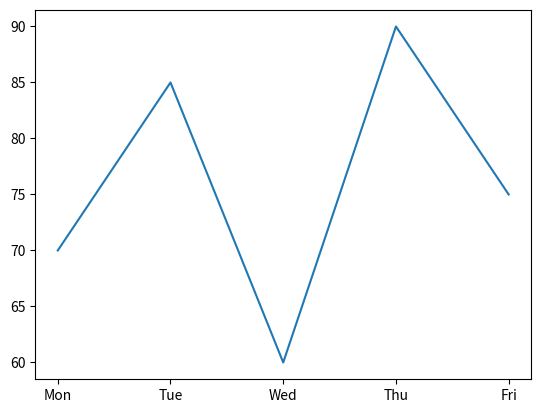
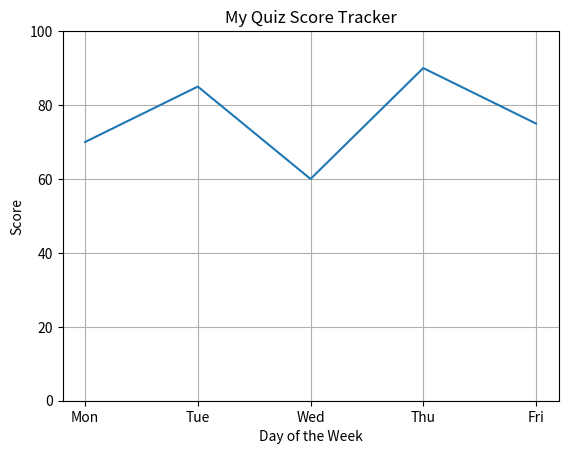
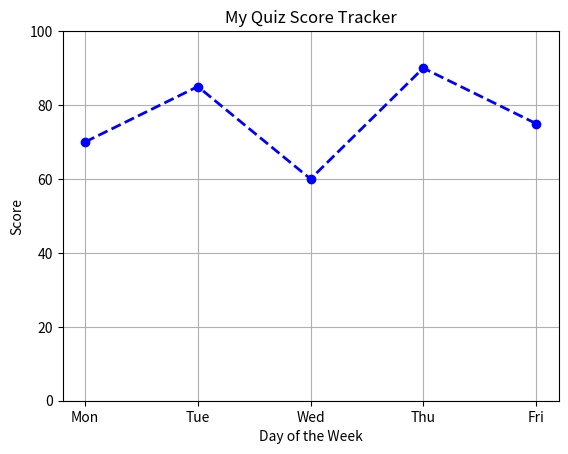
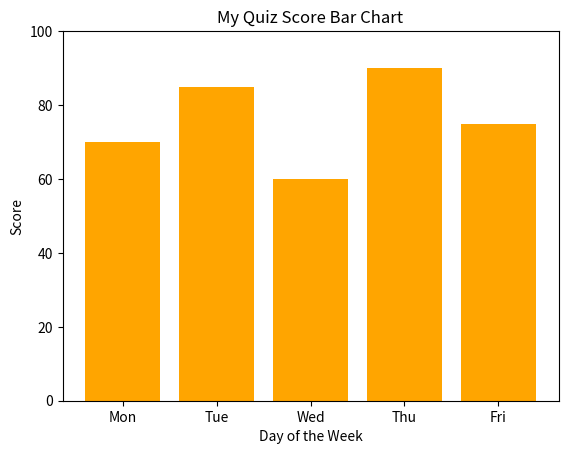

Reproduce these figures in Python, in order.
# ================================
#  INTRODUCTION TO MATPLOTLIB
# ================================

# ================================================
#  ACTIVITY - MY SCORE TRACKER
#  File: DSCM8L3-Jr-activity-complete.py
# ================================================

# PART 1 - IMPORT MATPLOTLIB
# Before drawing any chart you need to import the matplotlib library.
# matplotlib.pyplot is the drawing tool -- "plt" is its short nickname.
import matplotlib.pyplot as plt

# PART 2 - YOUR DATA
# days holds the x-axis labels -- the days of your school week.
# scores holds the y-axis values -- your quiz score for each day.
# Every score pairs up with the day in the same position.
days   = ['Mon', 'Tue', 'Wed', 'Thu', 'Fri']
scores = [70, 85, 60, 90, 75]

# PART 3 - PLOT YOUR FIRST LINE GRAPH
# plt.plot(x, y) draws a line through all your data points.
# plt.show() opens the chart window -- call it at the end of every chart.
plt.plot(days, scores)
plt.show()

# PART 4 - ADD LABELS AND A TITLE
# plt.title()      -- adds a heading at the top of the chart.
# plt.xlabel()     -- labels the x-axis (across the bottom).
# plt.ylabel()     -- labels the y-axis (up the side).
# plt.grid(True)   -- adds faint gridlines so values are easier to read.
# plt.ylim(0, 100) -- locks the y-axis from 0 to 100 so scores fit neatly.
plt.plot(days, scores)
plt.title('My Quiz Score Tracker')
plt.xlabel('Day of the Week')
plt.ylabel('Score')
plt.grid(True)
plt.ylim(0, 100)
plt.show()

# PART 5 - STYLE YOUR LINE CHART
# color='blue'        -- changes the line colour.
# marker='o'          -- puts a filled dot on every data point.
# linestyle='dashed'  -- draws the line as dashes instead of solid.
# linewidth=2         -- makes the line thicker so it stands out.
# All four style options go inside the same plt.plot() call.
plt.plot(days, scores, color='blue', marker='o', linestyle='dashed', linewidth=2)
plt.title('My Quiz Score Tracker')
plt.xlabel('Day of the Week')
plt.ylabel('Score')
plt.grid(True)
plt.ylim(0, 100)
plt.show()

# PART 6 - DRAW A BAR CHART
# plt.bar(x, y) draws a bar chart -- one bar per day rising to its score.
# Bar charts are great for comparing values side by side.
# color='orange' fills every bar with orange.
# The same title, labels, and ylim commands work exactly the same way.
plt.bar(days, scores, color='orange')
plt.title('My Quiz Score Bar Chart')
plt.xlabel('Day of the Week')
plt.ylabel('Score')
plt.ylim(0, 100)
plt.show()
